Labelled photos from "fissura_dataset_augmented", an image-classification folder in Inteli-College/2025-1B-T12-EC06-G01. The possible labels are: fissura retracao, fissura termica.

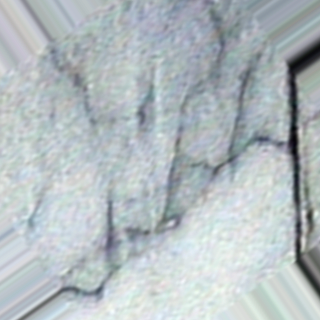
Label: fissura termica

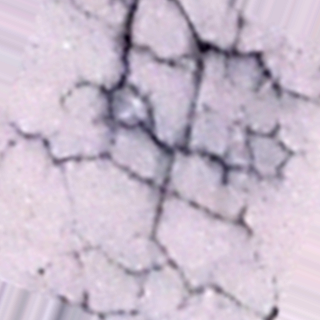
Label: fissura retracao

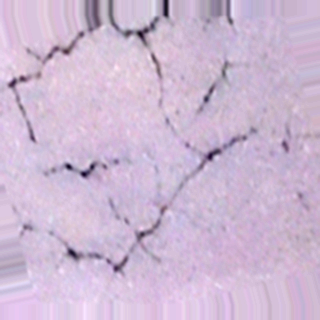
Label: fissura retracao

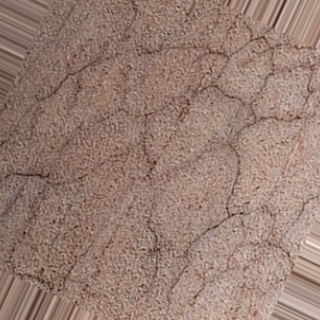
Label: fissura retracao

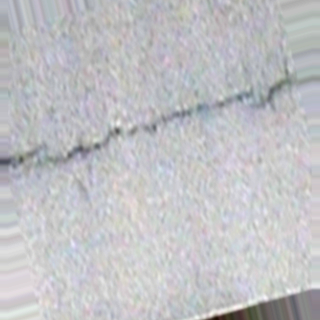
Label: fissura termica

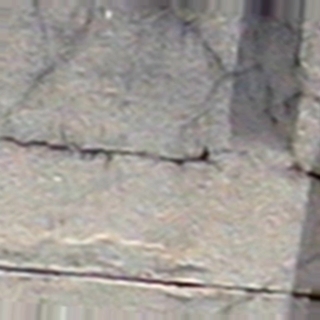
Label: fissura termica
